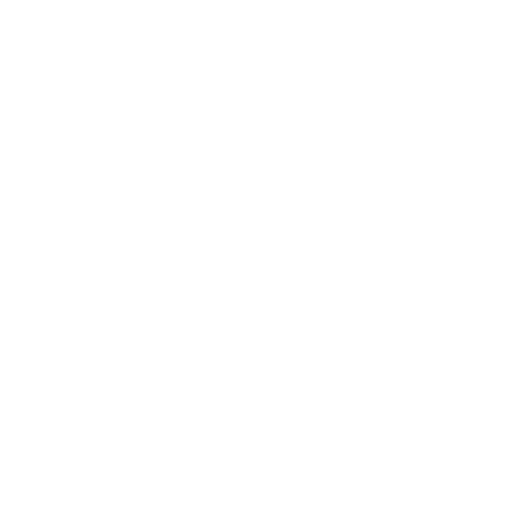
t = 0.00 s
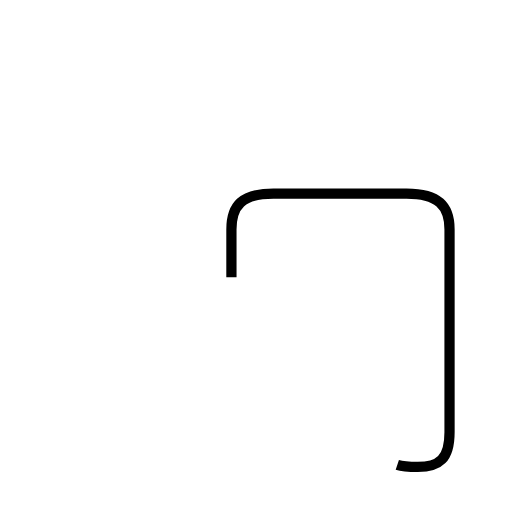
t = 1.72 s
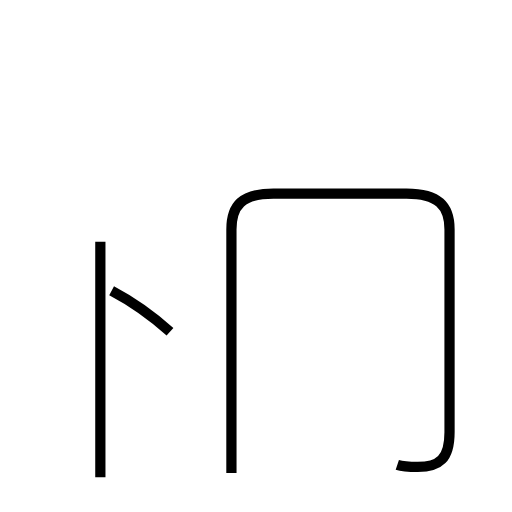
t = 3.20 s
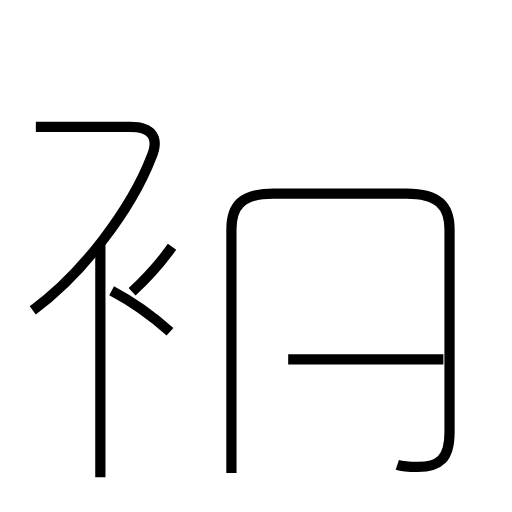
t = 4.82 s
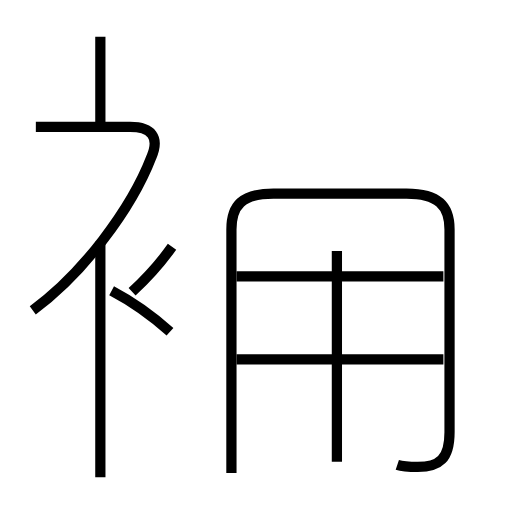
t = 6.46 s
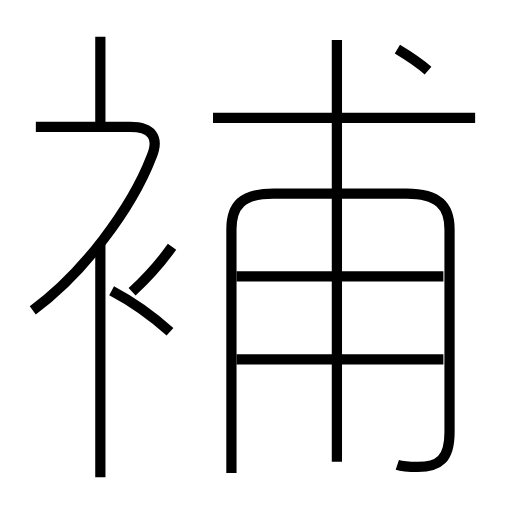
t = 7.95 s

The animated SVG that drew these frames (rendered in a browser with its animation timeline set to each time). Animation: 11 SMIL elements (animate=11); one cycle of 7.95 s.

<?xml version='1.0' encoding='utf-8'?>
<svg viewBox="0.0 -6.0 50.0 50.0" version="1.1" xmlns="http://www.w3.org/2000/svg"><rect x="-1000" y="-1000" width="2000" height="2000" stroke="white" fill="white" /><g style="fill:none;stroke:#000000;stroke-width:1"><path d="M 38.8 1.4 C 39.4 1.6 40.1 1.6 40.8 1.6 C 42.9 1.6 43.9 0.8 43.9 -1.8 L 43.9 -21.6 C 43.9 -23.9 42.8 -25.1 39.7 -25.1 L 26.7 -25.1 C 23.6 -25.1 22.6 -23.9 22.6 -21.6 L 22.6 2.2 " transform="translate(0.0 38.0)" stroke-dasharray="76.5530011247825" stroke-dashoffset="76.5530011247825"><animate attributeName="stroke-dashoffset" from="76.5530011247825" to="0" dur="2.296590033743475s" begin="0s" fill="freeze" /></path><path d="M 9.8 2.6 L 9.8 -20.4 " transform="translate(0.0 38.0)" stroke-dasharray="23.0" stroke-dashoffset="23.0"><animate attributeName="stroke-dashoffset" from="23.0" to="0" dur="0.69s" begin="2.296590033743475s" fill="freeze" /></path><path d="M 16.6 -11.6 C 14.8 -13.2 12.8 -14.6 10.9 -15.6 " transform="translate(0.0 38.0)" stroke-dasharray="6.979846711597851" stroke-dashoffset="6.979846711597851"><animate attributeName="stroke-dashoffset" from="6.979846711597851" to="0" dur="0.20939540134793552s" begin="2.9865900337434748s" fill="freeze" /></path><path d="M 3.2 -13.7 C 8.0 -17.2 12.8 -23.5 14.8 -28.7 C 15.6 -30.6 14.8 -31.6 12.7 -31.6 L 3.5 -31.6 " transform="translate(0.0 38.0)" stroke-dasharray="32.984957999582306" stroke-dashoffset="32.984957999582306"><animate attributeName="stroke-dashoffset" from="32.984957999582306" to="0" dur="0.9895487399874692s" begin="3.1959854350914103s" fill="freeze" /></path><path d="M 12.9 -15.5 C 14.3 -16.8 15.6 -18.2 16.8 -19.9 " transform="translate(0.0 38.0)" stroke-dasharray="5.890583498704961" stroke-dashoffset="5.890583498704961"><animate attributeName="stroke-dashoffset" from="5.890583498704961" to="0" dur="0.17671750496114882s" begin="4.18553417507888s" fill="freeze" /></path><path d="M 43.3 -8.9 L 23.1 -8.9 " transform="translate(0.0 38.0)" stroke-dasharray="20.199999999999996" stroke-dashoffset="20.199999999999996"><animate attributeName="stroke-dashoffset" from="20.199999999999996" to="0" dur="0.6059999999999999s" begin="4.362251680040028s" fill="freeze" /></path><path d="M 9.8 -31.6 L 9.8 -40.4 " transform="translate(0.0 38.0)" stroke-dasharray="8.799999999999997" stroke-dashoffset="8.799999999999997"><animate attributeName="stroke-dashoffset" from="8.799999999999997" to="0" dur="0.2639999999999999s" begin="4.968251680040028s" fill="freeze" /></path><path d="M 43.3 -17.0 L 23.1 -17.0 " transform="translate(0.0 38.0)" stroke-dasharray="20.199999999999996" stroke-dashoffset="20.199999999999996"><animate attributeName="stroke-dashoffset" from="20.199999999999996" to="0" dur="0.6059999999999999s" begin="5.2322516800400285s" fill="freeze" /></path><path d="M 32.9 1.1 L 32.9 -40.1 " transform="translate(0.0 38.0)" stroke-dasharray="41.2" stroke-dashoffset="41.2"><animate attributeName="stroke-dashoffset" from="41.2" to="0" dur="1.236s" begin="5.838251680040028s" fill="freeze" /></path><path d="M 46.4 -32.5 L 20.8 -32.5 " transform="translate(0.0 38.0)" stroke-dasharray="25.599999999999998" stroke-dashoffset="25.599999999999998"><animate attributeName="stroke-dashoffset" from="25.599999999999998" to="0" dur="0.7679999999999999s" begin="7.074251680040028s" fill="freeze" /></path><path d="M 41.8 -37.1 C 41.0 -37.8 39.8 -38.6 38.8 -39.2" transform="translate(0.0 38.0)" stroke-dasharray="3.6661746180608525" stroke-dashoffset="3.6661746180608525"><animate attributeName="stroke-dashoffset" from="3.6661746180608525" to="0" dur="0.10998523854182557s" begin="7.842251680040028s" fill="freeze" /></path></g></svg>
